Run: headless pygame with SDL's dummy video driver; simulated clock (each Clock.tick advances the game by its frame time, no real sleeping); random seed 0; keys injected as events and as key.get_pressed() state; no mouse input.
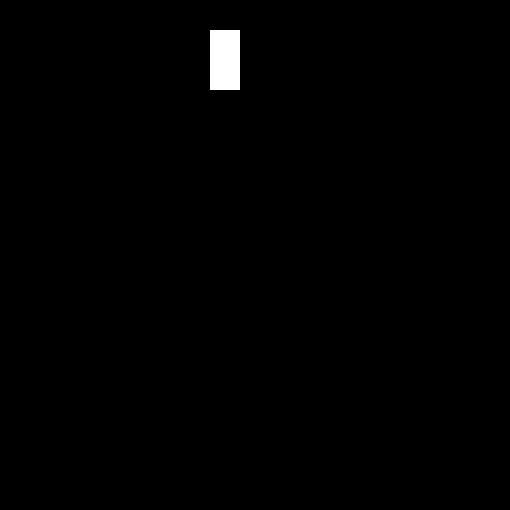
Frame 1 of 4 · flips 1–60 · no input
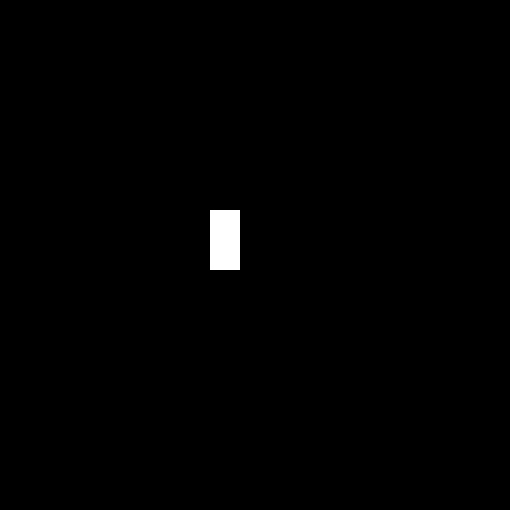
Frame 2 of 4 · flips 61–180 · tapped SPACE, RETURN · held RIGHT (→), D
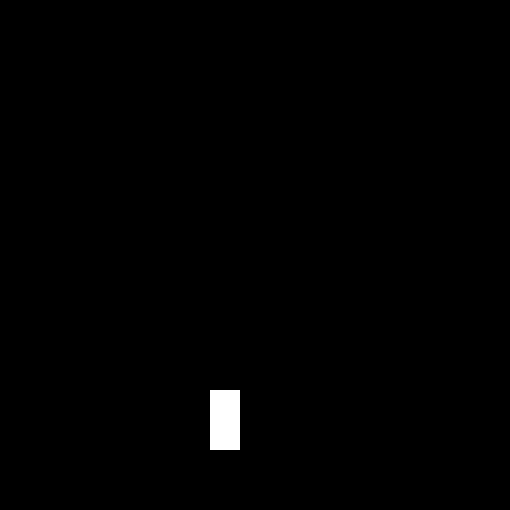
Frame 3 of 4 · flips 181–300 · held DOWN (↓), S
Frame 4 of 4 · flips 301–420 · held LEFT (←), A, UP (↑), W · screen same as frame 1, image omitted

The pygame program that drew these frames:

import sys, time
import pygame as pg

class Snake:

    def __init__(self, color, length = 2, x = 210, y = 210, direct = 'up'):
        self.length = length
        self.color = color
        self.x = x
        self.y = y
        self.direct = direct

        self.rect = x, y, 30, length * 30

    def status(self):
        return [self.color, (self.x, self.y, 30, self.length * 30)]

pg.init()

size = width, height = 510, 510
black = 0, 0, 0
white = 255, 255, 255
screen = pg.display.set_mode(size)

snake = Snake(color = white)


while True:
    time.sleep(0.5)
    for event in pg.event.get():
        if event.type == pg.QUIT: sys.exit()

    if snake.direct == 'up':
        snake.y -= 30
    elif snake.direct == 'left':
        snake.x += 30

    if snake.x > width - snake.length * 30:
        snake.x = 0

    if snake.y < 0:
        snake.y = height

    screen.fill(black)
    pg.draw.rect(screen, *snake.status())
    pg.display.flip()
